Run: headless pygame with SDL's dummy video driver; simulated clock (each Clock.tick advances the game by its frame time, no real sleeping); random seed 0; keys injected as events and as key.get_pressed() state; no mouse input.
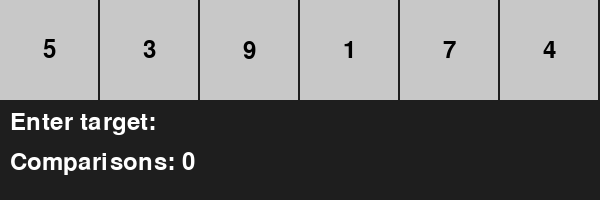
Frame 1 of 4 · flips 1–60 · no input
Frame 2 of 4 · flips 61–180 · tapped SPACE, RETURN · held RIGHT (→), D · screen unchanged from frame 1, image omitted
Frame 3 of 4 · flips 181–300 · held DOWN (↓), S · screen unchanged from frame 2, image omitted
Frame 4 of 4 · flips 301–420 · held LEFT (←), A, UP (↑), W · screen unchanged from frame 3, image omitted

The pygame program that drew these frames:

import pygame
import sys
import time

pygame.init()

WIDTH, HEIGHT = 600, 200
screen = pygame.display.set_mode((WIDTH, HEIGHT))
FONT = pygame.font.SysFont(None, 36)
clock = pygame.time.Clock()

numbers = [5, 3, 9, 1, 7, 4]
cell_width = WIDTH // len(numbers)

def draw_grid(highlight_index=None):
    screen.fill((30, 30, 30))
    for i, num in enumerate(numbers):
        color = (200, 200, 200)
        if i == highlight_index:
            color = (255, 100, 100)
        rect = pygame.Rect(i * cell_width, 0, cell_width - 2, 100)
        pygame.draw.rect(screen, color, rect)
        text = FONT.render(str(num), True, (0, 0, 0))
        text_rect = text.get_rect(center=rect.center)
        screen.blit(text, text_rect)

def linear_search(target):
    comparisons = 0
    for i, num in enumerate(numbers):
        comparisons += 1
        draw_grid(i)
        counter_text = FONT.render(f"Comparisons: {comparisons}", True, (255, 255, 255))
        screen.blit(counter_text, (10, 150))
        pygame.display.flip()
        if num == target:
            return i, comparisons
        for event in pygame.event.get():
            if event.type == pygame.QUIT:
                pygame.quit()
                sys.exit()
        time.sleep(0.5)
    return -1, comparisons

def main():
    input_str = ""
    comparisons = 0
    running = True
    while running:
        draw_grid()
        input_text = FONT.render(f"Enter target: {input_str}", True, (255, 255, 255))
        screen.blit(input_text, (10, 110))
        counter_text = FONT.render(f"Comparisons: {comparisons}", True, (255, 255, 255))
        screen.blit(counter_text, (10, 150))
        pygame.display.flip()
        for event in pygame.event.get():
            if event.type == pygame.QUIT:
                running = False
            elif event.type == pygame.KEYDOWN:
                if event.key == pygame.K_RETURN and input_str:
                    target = int(input_str)
                    input_str = ""
                    idx, comparisons = linear_search(target)
                    draw_grid(idx if idx != -1 else None)
                    result_text = FONT.render(f"Found at index {idx}" if idx != -1 else "Not found", True, (255, 255, 0))
                    screen.blit(result_text, (10, 110))
                    counter_text = FONT.render(f"Comparisons: {comparisons}", True, (255, 255, 255))
                    screen.blit(counter_text, (10, 150))
                    pygame.display.flip()
                    time.sleep(1.5)
                elif event.key == pygame.K_BACKSPACE:
                    input_str = input_str[:-1]
                elif event.unicode.isdigit():
                    input_str += event.unicode
        clock.tick(30)
    pygame.quit()
    sys.exit()

if __name__ == "__main__":
    main()
